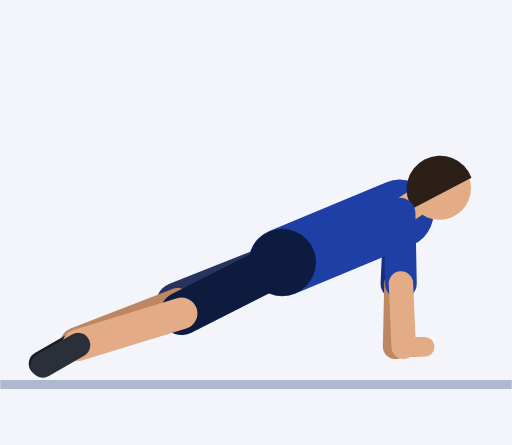
t = 0.00 s
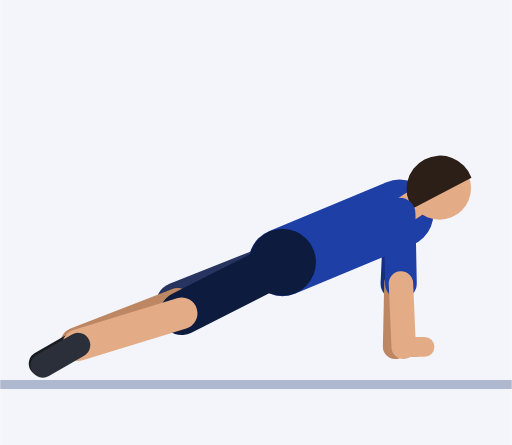
t = 0.30 s
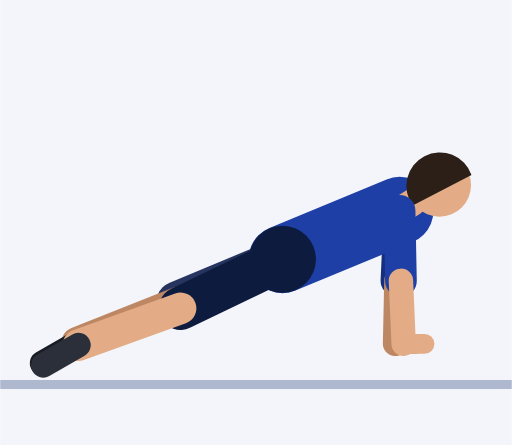
t = 0.61 s
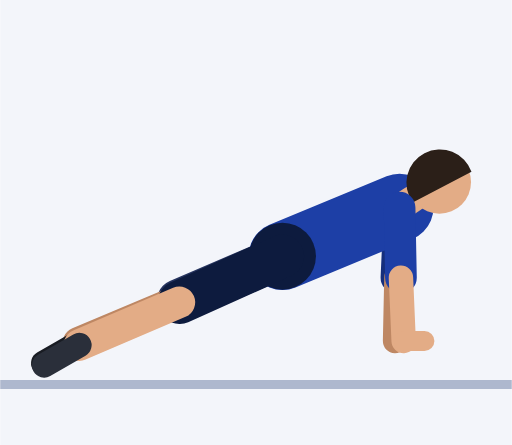
t = 0.91 s
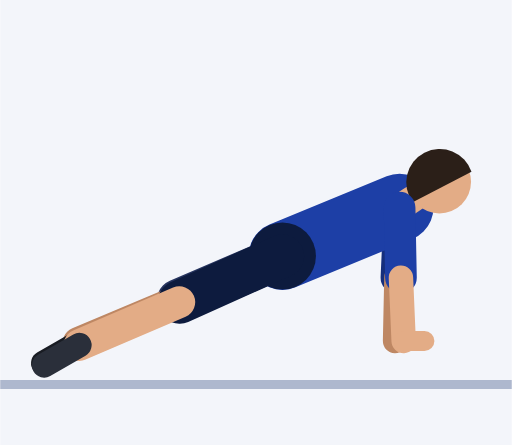
t = 1.21 s
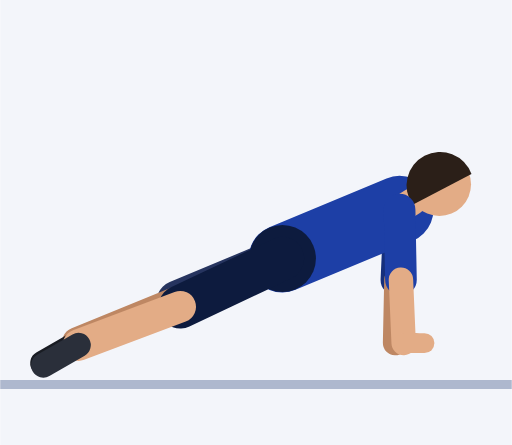
t = 1.52 s

The animated SVG that drew these frames (rendered in a browser with its animation timeline set to each time). Animation: 38 SMIL elements (animate=38); one cycle of 1.82 s, repeats indefinitely.

<svg xmlns="http://www.w3.org/2000/svg" viewBox="-62.4 -83.8 113.1 98.4"><rect x="-62.4" y="-83.8" width="113.1" height="98.4" fill="#F3F5FA"/><line x1="-62.4" y1="1.2" x2="50.7" y2="1.2" stroke="#AEB8CE" stroke-width="2"/><line x1="25.9" y1="-36.6" x2="25.2" y2="-21.1" stroke="#152F7C" stroke-width="7" stroke-linecap="round"><animate attributeName="y1" dur="1.82s" repeatCount="indefinite" values="-36.6;-36.6;-36.6;-36.6;-36.6;-36.6;-36.7;-36.9;-37.1;-37.4;-37.6;-37.8;-37.9;-37.9;-37.9;-37.9;-37.9;-37.9;-37.9;-37.8;-37.6;-37.4;-37.1;-36.9;-36.7;-36.6"/><animate attributeName="y2" dur="1.82s" repeatCount="indefinite" values="-21.1;-21.1;-21.1;-21.1;-21.1;-21.1;-21.3;-21.4;-21.7;-21.9;-22.1;-22.3;-22.4;-22.4;-22.4;-22.4;-22.4;-22.4;-22.4;-22.3;-22.1;-21.9;-21.7;-21.4;-21.3;-21.1"/></line><line x1="25.2" y1="-21.1" x2="24.9" y2="-7.1" stroke="#BE8763" stroke-width="5.4" stroke-linecap="round"><animate attributeName="y1" dur="1.82s" repeatCount="indefinite" values="-21.1;-21.1;-21.1;-21.1;-21.1;-21.1;-21.3;-21.4;-21.7;-21.9;-22.1;-22.3;-22.4;-22.4;-22.4;-22.4;-22.4;-22.4;-22.4;-22.3;-22.1;-21.9;-21.7;-21.4;-21.3;-21.1"/><animate attributeName="y2" dur="1.82s" repeatCount="indefinite" values="-7.1;-7.1;-7.1;-7.1;-7.1;-7.1;-7.3;-7.4;-7.7;-7.9;-8.1;-8.3;-8.4;-8.4;-8.4;-8.4;-8.4;-8.4;-8.4;-8.3;-8.1;-7.9;-7.7;-7.4;-7.3;-7.1"/></line><line x1="24.9" y1="-7.1" x2="29.5" y2="-7.1" stroke="#BE8763" stroke-width="4.4" stroke-linecap="round"><animate attributeName="y1" dur="1.82s" repeatCount="indefinite" values="-7.1;-7.1;-7.1;-7.1;-7.1;-7.1;-7.3;-7.4;-7.7;-7.9;-8.1;-8.3;-8.4;-8.4;-8.4;-8.4;-8.4;-8.4;-8.4;-8.3;-8.1;-7.9;-7.7;-7.4;-7.3;-7.1"/><animate attributeName="y2" dur="1.82s" repeatCount="indefinite" values="-7.1;-7.1;-7.1;-7.1;-7.1;-7.1;-7.3;-7.4;-7.7;-7.9;-8.1;-8.3;-8.4;-8.4;-8.4;-8.4;-8.4;-8.4;-8.4;-8.3;-8.1;-7.9;-7.7;-7.4;-7.3;-7.1"/></line><line x1="0" y1="-25.8" x2="-23.2" y2="-16.6" stroke="#26345F" stroke-width="9.6" stroke-linecap="round"><animate attributeName="y1" dur="1.82s" repeatCount="indefinite" values="-25.8;-25.8;-25.8;-25.8;-25.8;-25.9;-26;-26.2;-26.4;-26.6;-26.8;-27;-27.1;-27.2;-27.2;-27.2;-27.2;-27.2;-27.1;-27;-26.8;-26.6;-26.4;-26.2;-26;-25.9"/><animate attributeName="x2" dur="1.82s" repeatCount="indefinite" values="-23.2;-23.2;-23.2;-23.2;-23.2;-23.2;-23.2;-23.2;-23.1;-23.1;-23;-23;-23;-23;-23;-23;-23;-23;-23;-23;-23;-23.1;-23.1;-23.2;-23.2;-23.2"/><animate attributeName="y2" dur="1.82s" repeatCount="indefinite" values="-16.6;-16.6;-16.6;-16.6;-16.6;-16.6;-16.6;-16.7;-16.8;-17;-17.1;-17.2;-17.2;-17.3;-17.3;-17.3;-17.3;-17.3;-17.2;-17.2;-17.1;-17;-16.8;-16.7;-16.6;-16.6"/></line><line x1="-23.2" y1="-16.6" x2="-45.6" y2="-7.9" stroke="#BE8763" stroke-width="7" stroke-linecap="round"><animate attributeName="x1" dur="1.82s" repeatCount="indefinite" values="-23.2;-23.2;-23.2;-23.2;-23.2;-23.2;-23.2;-23.2;-23.1;-23.1;-23;-23;-23;-23;-23;-23;-23;-23;-23;-23;-23;-23.1;-23.1;-23.2;-23.2;-23.2"/><animate attributeName="y1" dur="1.82s" repeatCount="indefinite" values="-16.6;-16.6;-16.6;-16.6;-16.6;-16.6;-16.6;-16.7;-16.8;-17;-17.1;-17.2;-17.2;-17.3;-17.3;-17.3;-17.3;-17.3;-17.2;-17.2;-17.1;-17;-16.8;-16.7;-16.6;-16.6"/><animate attributeName="x2" dur="1.82s" repeatCount="indefinite" values="-45.6;-45.6;-45.6;-45.6;-45.6;-45.6;-45.6;-45.5;-45.4;-45.3;-45.2;-45.2;-45.1;-45.1;-45.1;-45.1;-45.1;-45.1;-45.1;-45.2;-45.2;-45.3;-45.4;-45.5;-45.6;-45.6"/><animate attributeName="y2" dur="1.82s" repeatCount="indefinite" values="-7.9;-7.9;-7.9;-7.9;-7.9;-7.9;-7.9;-8;-8;-8;-8;-8;-8;-8;-8;-8;-8;-8;-8;-8;-8;-8;-8;-8;-7.9;-7.9"/></line><line x1="-45.6" y1="-7.9" x2="-53.4" y2="-3.4" stroke="#191C23" stroke-width="5.4" stroke-linecap="round"><animate attributeName="x1" dur="1.82s" repeatCount="indefinite" values="-45.6;-45.6;-45.6;-45.6;-45.6;-45.6;-45.6;-45.5;-45.4;-45.3;-45.2;-45.2;-45.1;-45.1;-45.1;-45.1;-45.1;-45.1;-45.1;-45.2;-45.2;-45.3;-45.4;-45.5;-45.6;-45.6"/><animate attributeName="y1" dur="1.82s" repeatCount="indefinite" values="-7.9;-7.9;-7.9;-7.9;-7.9;-7.9;-7.9;-8;-8;-8;-8;-8;-8;-8;-8;-8;-8;-8;-8;-8;-8;-8;-8;-8;-7.9;-7.9"/><animate attributeName="x2" dur="1.82s" repeatCount="indefinite" values="-53.4;-53.4;-53.4;-53.4;-53.4;-53.4;-53.3;-53.3;-53.2;-53.1;-53;-53;-52.9;-52.9;-52.9;-52.9;-52.9;-52.9;-52.9;-53;-53;-53.1;-53.2;-53.3;-53.3;-53.4"/><animate attributeName="y2" dur="1.82s" repeatCount="indefinite" values="-3.4;-3.4;-3.4;-3.4;-3.4;-3.4;-3.4;-3.5;-3.5;-3.5;-3.5;-3.5;-3.5;-3.5;-3.5;-3.5;-3.5;-3.5;-3.5;-3.5;-3.5;-3.5;-3.5;-3.5;-3.4;-3.4"/></line><line x1="0" y1="-25.8" x2="25.9" y2="-36.6" stroke="#1D3FA6" stroke-width="15" stroke-linecap="round"><animate attributeName="y1" dur="1.82s" repeatCount="indefinite" values="-25.8;-25.8;-25.8;-25.8;-25.8;-25.9;-26;-26.2;-26.4;-26.6;-26.8;-27;-27.1;-27.2;-27.2;-27.2;-27.2;-27.2;-27.1;-27;-26.8;-26.6;-26.4;-26.2;-26;-25.9"/><animate attributeName="y2" dur="1.82s" repeatCount="indefinite" values="-36.6;-36.6;-36.6;-36.6;-36.6;-36.6;-36.7;-36.9;-37.1;-37.4;-37.6;-37.8;-37.9;-37.9;-37.9;-37.9;-37.9;-37.9;-37.9;-37.8;-37.6;-37.4;-37.1;-36.9;-36.7;-36.6"/></line><circle cx="0" cy="-25.8" r="7.4" fill="#0D1B3E"><animate attributeName="cy" dur="1.82s" repeatCount="indefinite" values="-25.8;-25.8;-25.8;-25.8;-25.8;-25.9;-26;-26.2;-26.4;-26.6;-26.8;-27;-27.1;-27.2;-27.2;-27.2;-27.2;-27.2;-27.1;-27;-26.8;-26.6;-26.4;-26.2;-26;-25.9"/></circle><line x1="25.9" y1="-36.6" x2="28.8" y2="-38.5" stroke="#E3AC86" stroke-width="6" stroke-linecap="round"><animate attributeName="y1" dur="1.82s" repeatCount="indefinite" values="-36.6;-36.6;-36.6;-36.6;-36.6;-36.6;-36.7;-36.9;-37.1;-37.4;-37.6;-37.8;-37.9;-37.9;-37.9;-37.9;-37.9;-37.9;-37.9;-37.8;-37.6;-37.4;-37.1;-36.9;-36.7;-36.6"/><animate attributeName="y2" dur="1.82s" repeatCount="indefinite" values="-38.5;-38.5;-38.5;-38.5;-38.5;-38.5;-38.6;-38.8;-39;-39.2;-39.5;-39.6;-39.8;-39.8;-39.8;-39.8;-39.8;-39.8;-39.8;-39.6;-39.5;-39.2;-39;-38.8;-38.6;-38.5"/></line><circle cx="34.7" cy="-42.2" r="7" fill="#E3AC86"><animate attributeName="cy" dur="1.82s" repeatCount="indefinite" values="-42.2;-42.2;-42.2;-42.2;-42.2;-42.3;-42.4;-42.6;-42.8;-43;-43.2;-43.4;-43.5;-43.6;-43.6;-43.6;-43.6;-43.6;-43.5;-43.4;-43.2;-43;-42.8;-42.6;-42.4;-42.3"/></circle><path d="M41.8 -44.5 A7.4 7.4 0 1 0 28.8 -37.7 Z" fill="#2B1F18"><animate attributeName="d" dur="1.82s" repeatCount="indefinite" values="M41.8 -44.5 A7.4 7.4 0 1 0 28.8 -37.7 Z;M41.8 -44.5 A7.4 7.4 0 1 0 28.8 -37.7 Z;M41.8 -44.5 A7.4 7.4 0 1 0 28.8 -37.7 Z;M41.8 -44.5 A7.4 7.4 0 1 0 28.8 -37.7 Z;M41.8 -44.5 A7.4 7.4 0 1 0 28.8 -37.7 Z;M41.8 -44.5 A7.4 7.4 0 1 0 28.8 -37.8 Z;M41.8 -44.6 A7.4 7.4 0 1 0 28.8 -37.9 Z;M41.8 -44.8 A7.4 7.4 0 1 0 28.8 -38.1 Z;M41.8 -45 A7.4 7.4 0 1 0 28.8 -38.3 Z;M41.8 -45.3 A7.4 7.4 0 1 0 28.8 -38.5 Z;M41.8 -45.5 A7.4 7.4 0 1 0 28.8 -38.7 Z;M41.8 -45.6 A7.4 7.4 0 1 0 28.8 -38.9 Z;M41.8 -45.8 A7.4 7.4 0 1 0 28.8 -39 Z;M41.8 -45.8 A7.4 7.4 0 1 0 28.8 -39.1 Z;M41.8 -45.8 A7.4 7.4 0 1 0 28.8 -39.1 Z;M41.8 -45.8 A7.4 7.4 0 1 0 28.8 -39.1 Z;M41.8 -45.8 A7.4 7.4 0 1 0 28.8 -39.1 Z;M41.8 -45.8 A7.4 7.4 0 1 0 28.8 -39.1 Z;M41.8 -45.8 A7.4 7.4 0 1 0 28.8 -39 Z;M41.8 -45.6 A7.4 7.4 0 1 0 28.8 -38.9 Z;M41.8 -45.5 A7.4 7.4 0 1 0 28.8 -38.7 Z;M41.8 -45.3 A7.4 7.4 0 1 0 28.8 -38.5 Z;M41.8 -45 A7.4 7.4 0 1 0 28.8 -38.3 Z;M41.8 -44.8 A7.4 7.4 0 1 0 28.8 -38.1 Z;M41.8 -44.6 A7.4 7.4 0 1 0 28.8 -37.9 Z;M41.8 -44.5 A7.4 7.4 0 1 0 28.8 -37.8 Z"/></path><line x1="0" y1="-25.8" x2="-22.3" y2="-14.5" stroke="#0D1B3E" stroke-width="9.6" stroke-linecap="round"><animate attributeName="y1" dur="1.82s" repeatCount="indefinite" values="-25.8;-25.8;-25.8;-25.8;-25.8;-25.9;-26;-26.2;-26.4;-26.6;-26.8;-27;-27.1;-27.2;-27.2;-27.2;-27.2;-27.2;-27.1;-27;-26.8;-26.6;-26.4;-26.2;-26;-25.9"/><animate attributeName="x2" dur="1.82s" repeatCount="indefinite" values="-22.3;-22.3;-22.3;-22.3;-22.3;-22.3;-22.4;-22.4;-22.5;-22.6;-22.7;-22.8;-22.8;-22.8;-22.8;-22.8;-22.8;-22.8;-22.8;-22.8;-22.7;-22.6;-22.5;-22.4;-22.4;-22.3"/><animate attributeName="y2" dur="1.82s" repeatCount="indefinite" values="-14.5;-14.5;-14.5;-14.5;-14.5;-14.6;-14.8;-15.1;-15.5;-15.9;-16.3;-16.7;-16.9;-17;-17;-17;-17;-17;-16.9;-16.7;-16.3;-15.9;-15.5;-15.1;-14.8;-14.6"/></line><line x1="-22.3" y1="-14.5" x2="-45.2" y2="-7.5" stroke="#E3AC86" stroke-width="7" stroke-linecap="round"><animate attributeName="x1" dur="1.82s" repeatCount="indefinite" values="-22.3;-22.3;-22.3;-22.3;-22.3;-22.3;-22.4;-22.4;-22.5;-22.6;-22.7;-22.8;-22.8;-22.8;-22.8;-22.8;-22.8;-22.8;-22.8;-22.8;-22.7;-22.6;-22.5;-22.4;-22.4;-22.3"/><animate attributeName="y1" dur="1.82s" repeatCount="indefinite" values="-14.5;-14.5;-14.5;-14.5;-14.5;-14.6;-14.8;-15.1;-15.5;-15.9;-16.3;-16.7;-16.9;-17;-17;-17;-17;-17;-16.9;-16.7;-16.3;-15.9;-15.5;-15.1;-14.8;-14.6"/><animate attributeName="x2" dur="1.82s" repeatCount="indefinite" values="-45.2;-45.2;-45.2;-45.2;-45.2;-45.2;-45.2;-45.2;-45.1;-45.1;-45;-44.9;-44.9;-44.9;-44.9;-44.9;-44.9;-44.9;-44.9;-44.9;-45;-45.1;-45.1;-45.2;-45.2;-45.2"/></line><line x1="-45.2" y1="-7.5" x2="-53" y2="-3" stroke="#2A2F3A" stroke-width="5.4" stroke-linecap="round"><animate attributeName="x1" dur="1.82s" repeatCount="indefinite" values="-45.2;-45.2;-45.2;-45.2;-45.2;-45.2;-45.2;-45.2;-45.1;-45.1;-45;-44.9;-44.9;-44.9;-44.9;-44.9;-44.9;-44.9;-44.9;-44.9;-45;-45.1;-45.1;-45.2;-45.2;-45.2"/><animate attributeName="x2" dur="1.82s" repeatCount="indefinite" values="-53;-53;-53;-53;-53;-53;-53;-53;-52.9;-52.9;-52.8;-52.7;-52.7;-52.7;-52.7;-52.7;-52.7;-52.7;-52.7;-52.7;-52.8;-52.9;-52.9;-53;-53;-53"/></line><line x1="25.9" y1="-36.6" x2="26.2" y2="-21.1" stroke="#1D3FA6" stroke-width="7" stroke-linecap="round"><animate attributeName="y1" dur="1.82s" repeatCount="indefinite" values="-36.6;-36.6;-36.6;-36.6;-36.6;-36.6;-36.7;-36.9;-37.1;-37.4;-37.6;-37.8;-37.9;-37.9;-37.9;-37.9;-37.9;-37.9;-37.9;-37.8;-37.6;-37.4;-37.1;-36.9;-36.7;-36.6"/><animate attributeName="y2" dur="1.82s" repeatCount="indefinite" values="-21.1;-21.1;-21.1;-21.1;-21.1;-21.1;-21.3;-21.4;-21.6;-21.9;-22.1;-22.3;-22.4;-22.4;-22.4;-22.4;-22.4;-22.4;-22.4;-22.3;-22.1;-21.9;-21.6;-21.4;-21.3;-21.1"/></line><line x1="26.2" y1="-21.1" x2="26.8" y2="-7.1" stroke="#E3AC86" stroke-width="5.4" stroke-linecap="round"><animate attributeName="y1" dur="1.82s" repeatCount="indefinite" values="-21.1;-21.1;-21.1;-21.1;-21.1;-21.1;-21.3;-21.4;-21.6;-21.9;-22.1;-22.3;-22.4;-22.4;-22.4;-22.4;-22.4;-22.4;-22.4;-22.3;-22.1;-21.9;-21.6;-21.4;-21.3;-21.1"/><animate attributeName="y2" dur="1.82s" repeatCount="indefinite" values="-7.1;-7.1;-7.1;-7.1;-7.1;-7.1;-7.3;-7.4;-7.7;-7.9;-8.1;-8.3;-8.4;-8.4;-8.4;-8.4;-8.4;-8.4;-8.4;-8.3;-8.1;-7.9;-7.7;-7.4;-7.3;-7.1"/></line><line x1="26.8" y1="-7.1" x2="31.4" y2="-7.1" stroke="#E3AC86" stroke-width="4.4" stroke-linecap="round"><animate attributeName="y1" dur="1.82s" repeatCount="indefinite" values="-7.1;-7.1;-7.1;-7.1;-7.1;-7.1;-7.3;-7.4;-7.7;-7.9;-8.1;-8.3;-8.4;-8.4;-8.4;-8.4;-8.4;-8.4;-8.4;-8.3;-8.1;-7.9;-7.7;-7.4;-7.3;-7.1"/><animate attributeName="y2" dur="1.82s" repeatCount="indefinite" values="-7.1;-7.1;-7.1;-7.1;-7.1;-7.1;-7.3;-7.4;-7.7;-7.9;-8.1;-8.3;-8.4;-8.4;-8.4;-8.4;-8.4;-8.4;-8.4;-8.3;-8.1;-7.9;-7.7;-7.4;-7.3;-7.1"/></line></svg>
